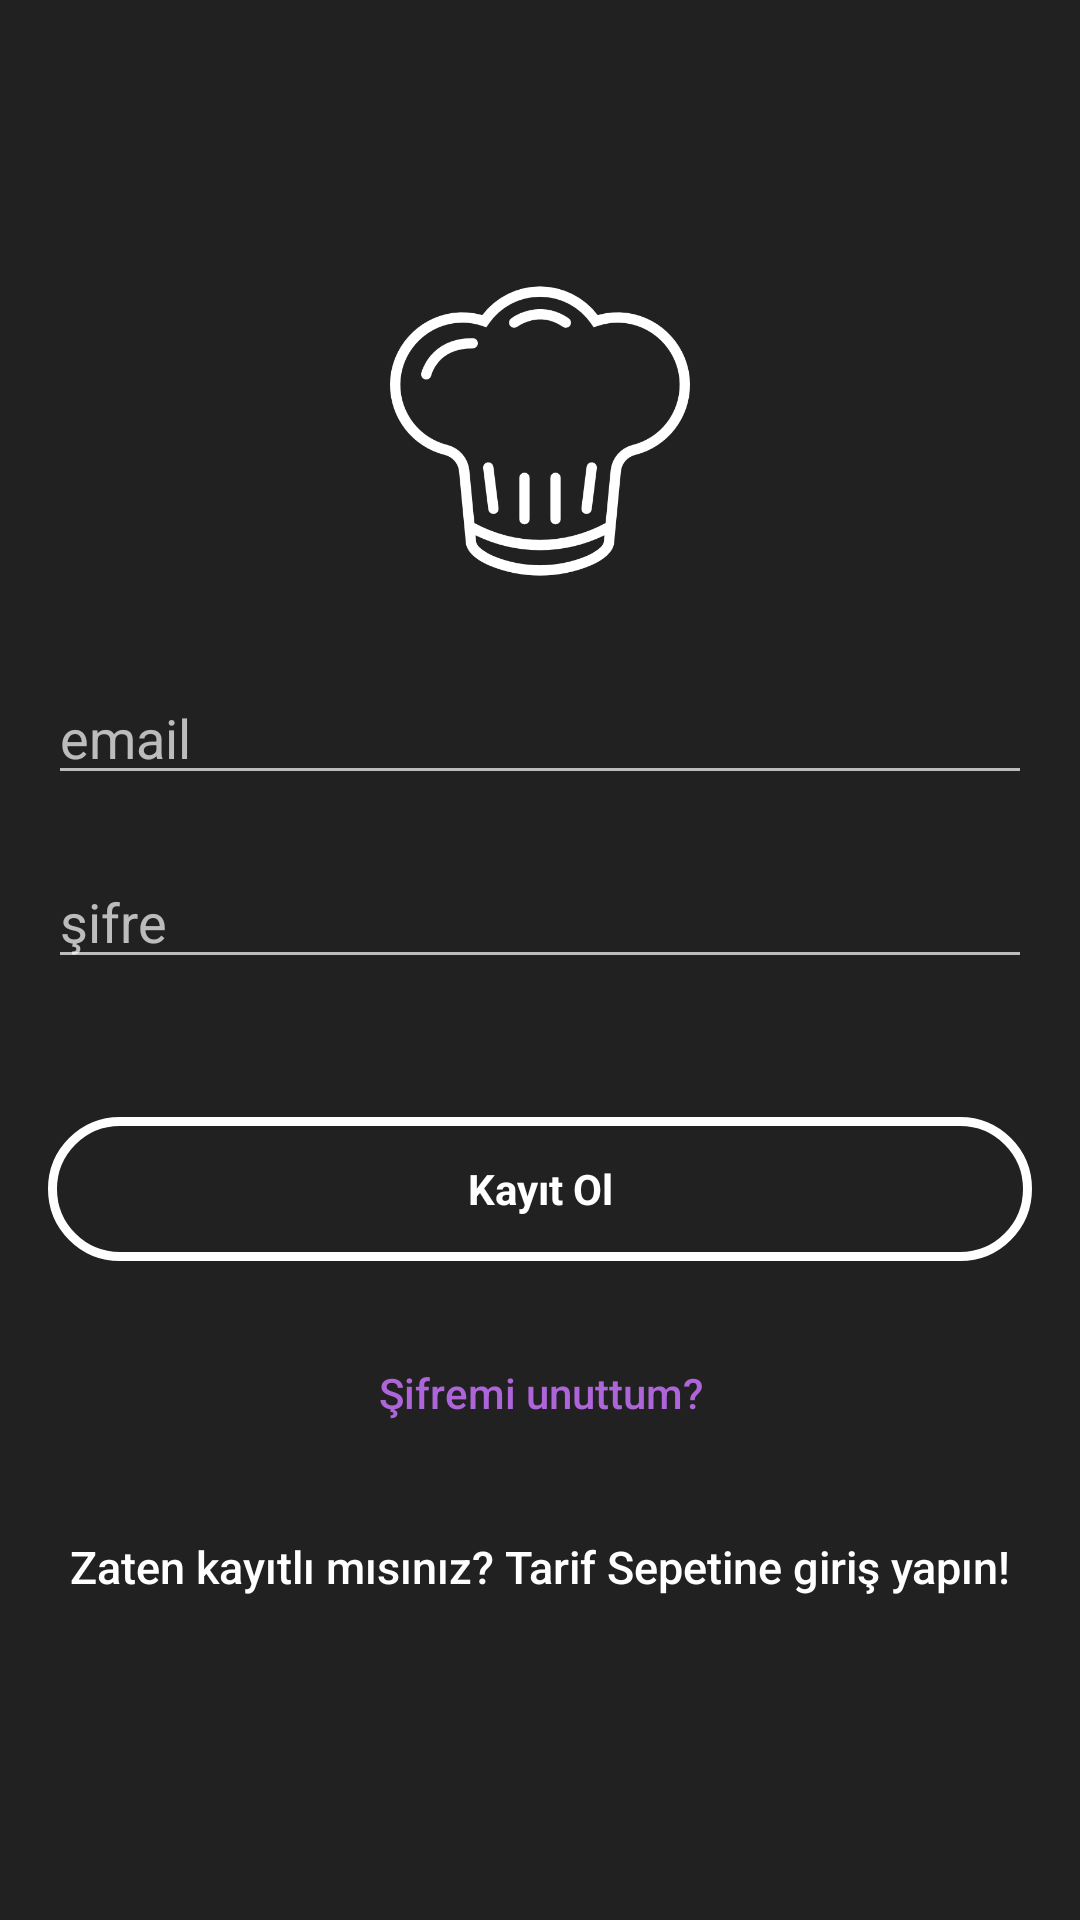

Produce the Android XML layout that renders to this screen, including the resource entries it uses.
<!-- AndroidManifest.xml: application theme AppTheme -->
<!-- res/layout/activity_signup.xml -->
<?xml version="1.0" encoding="utf-8"?>
<RelativeLayout xmlns:android="http://schemas.android.com/apk/res/android"
    xmlns:tools="http://schemas.android.com/tools"
    android:layout_width="match_parent"
    android:layout_height="match_parent"
    android:background="@color/colorPrimaryDark"
    android:paddingBottom="@dimen/activity_vertical_margin"
    android:paddingLeft="@dimen/activity_horizontal_margin"
    android:paddingRight="@dimen/activity_horizontal_margin"
    android:paddingTop="@dimen/activity_vertical_margin"

    tools:context=".activities.SignupActivity"
    android:gravity="center">


    <LinearLayout
        android:layout_width="match_parent"
        android:layout_height="wrap_content"
        android:layout_centerHorizontal="true"
        android:layout_centerVertical="true"
        android:orientation="vertical">

        <ImageView
            android:id="@+id/imageView"
            android:layout_width="@dimen/logo_w_h"
            android:layout_height="@dimen/logo_w_h"
            android:layout_gravity="center_horizontal"
            android:layout_marginBottom="30dp"
            android:src="@drawable/chef" />

        <EditText
            android:id="@+id/email"
            android:layout_width="match_parent"
            android:layout_height="wrap_content"
            android:hint="@string/email"
            android:inputType="textEmailAddress"
            android:imeOptions="actionNext"
            android:maxLines="1"
            android:singleLine="true"
            android:textColor="@android:color/white"
            android:layout_marginBottom="20dp"/>

        <EditText
            android:id="@+id/password"
            android:layout_width="match_parent"
            android:layout_height="wrap_content"
            android:focusableInTouchMode="true"
            android:hint="@string/hint_password"
            android:imeActionId="@+id/login"
            android:imeOptions="actionDone"
            android:inputType="textPassword"
            android:maxLines="1"
            android:singleLine="true"
            android:textColor="@android:color/white"
            />

        <ProgressBar
            android:id="@+id/progressBar"
            android:layout_width="30dp"
            android:layout_height="30dp"
            android:layout_gravity="center_horizontal"
            android:visibility="invisible" />

        <Button
            android:id="@+id/sign_up_button"
            style="@style/Button.CustomButton"
            android:layout_width="match_parent"
            android:layout_height="wrap_content"
            android:layout_gravity="center_horizontal"
            android:layout_marginTop="16dp"
            android:background="@drawable/rounded_white_button_selector"
            android:text="@string/action_sign_in_short"
            android:textColor="@color/rounde_white_button_text_color_selector"
            android:textStyle="bold" />

        <Button
            android:id="@+id/btn_reset_password"
            android:layout_width="fill_parent"
            android:layout_height="wrap_content"
            android:layout_gravity="center_horizontal"
            android:layout_marginTop="20dip"
            android:background="@null"
            android:text="@string/btn_forgot_password"
            android:textAllCaps="false"
            android:textColor="@color/colorAccent" />

        <Button
            android:id="@+id/login_button"
            android:layout_width="fill_parent"
            android:layout_height="wrap_content"
            android:layout_gravity="center_horizontal"
            android:layout_marginTop="10dip"
            android:background="@null"
            android:text="@string/btn_link_to_login"
            android:textAllCaps="false"
            android:textColor="@color/white"
            android:textSize="15dp" />

    </LinearLayout>

</RelativeLayout>
<!-- resources referenced by this layout -->
<resources>
  <color name="colorAccent">#ae65d9</color>
  <color name="colorPrimaryDark">#212121</color>
  <color name="white">#ffffff</color>
  <dimen name="activity_horizontal_margin">16dp</dimen>
  <dimen name="activity_vertical_margin">16dp</dimen>
  <dimen name="logo_w_h">100dp</dimen>
  <!-- drawable chef: png bitmap (drawable-hdpi, 13645 bytes) -->
  <!-- drawable rounded_white_button_selector (drawable) -->
  <?xml version="1.0" encoding="utf-8"?>
  <selector xmlns:android="http://schemas.android.com/apk/res/android">
  
      <item android:drawable="@drawable/rounded_white_solid_bg" android:state_selected="true"></item>
      <item android:drawable="@drawable/rounded_white_solid_bg" android:state_pressed="true"></item>
      <item android:drawable="@drawable/rounded_white_stroke_bg"></item>
  
  </selector>
  <string name="action_sign_in_short">Kayıt Ol</string>
  <string name="btn_forgot_password">Şifremi unuttum?</string>
  <string name="btn_link_to_login">Zaten kayıtlı mısınız? Tarif Sepetine giriş yapın!</string>
  <string name="email">email</string>
  <string name="hint_password">şifre</string>
  <style name="Button.CustomButton" parent="Widget.AppCompat.Light.ActionButton" />
  <style name="AppTheme" parent="Theme.AppCompat.NoActionBar">
  
          
          <item name="colorPrimary">@color/colorPrimary</item>
          <item name="colorPrimaryDark">@color/colorPrimaryDark</item>
          <item name="colorAccent">@color/colorAccent</item>
          <item name="windowActionBar">false</item>
          <item name="windowNoTitle">true</item>
          <item name="actionOverflowMenuStyle">@style/OverflowMenu</item>
  
      </style>
  <!-- drawable rounded_white_solid_bg (drawable) -->
  <?xml version="1.0" encoding="UTF-8"?>
  <shape xmlns:android="http://schemas.android.com/apk/res/android">
      <solid android:color="@color/colorWhite"/>
      <corners android:radius="50dip"/>
      <stroke android:color="@color/colorWhite"
          android:width="1dp"/>
      <padding android:left="0dip" android:top="0dip" android:right="0dip" android:bottom="0dip" />
  </shape>
  <!-- drawable rounded_white_stroke_bg (drawable) -->
  <?xml version="1.0" encoding="UTF-8"?>
  <shape xmlns:android="http://schemas.android.com/apk/res/android">
      <solid android:color="@android:color/transparent"/>
      <corners android:radius="50dip"/>
      <stroke android:color="@color/colorWhite"
          android:width="3dp"/>
      <padding android:left="0dip" android:top="0dip" android:right="0dip" android:bottom="0dip" />
  </shape>
  <color name="colorPrimary">#424242</color>
  <style name="OverflowMenu" parent="Widget.AppCompat.PopupMenu.Overflow">
          
          <item name="overlapAnchor">false</item>
          <item name="android:dropDownVerticalOffset">3.0dip</item>
      </style>
  <color name="colorWhite">#ffffff</color>
</resources>
